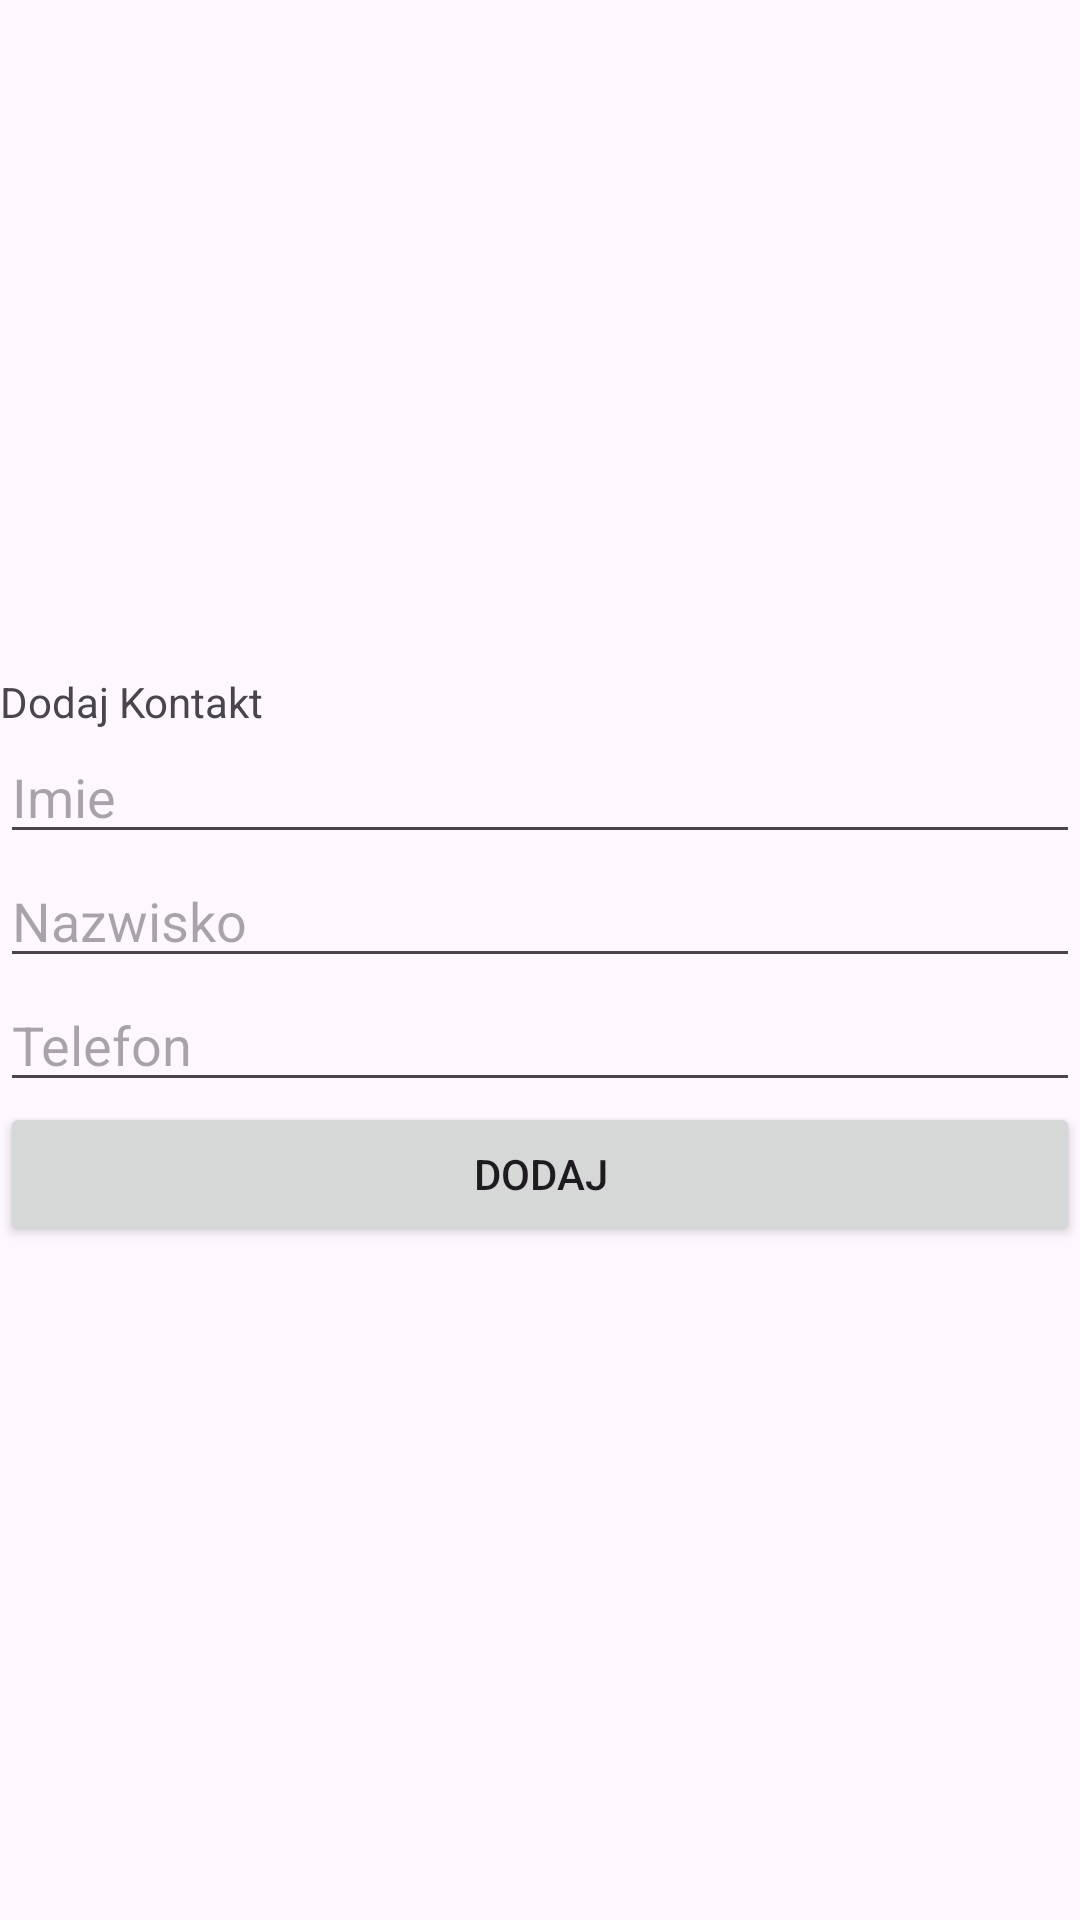

Reconstruct the res/layout file that produces this screen, plus the resources it refers to.
<!-- AndroidManifest.xml: application theme Theme.ContactListSQLiteApp -->
<!-- res/layout/add_contact.xml -->
<?xml version="1.0" encoding="utf-8"?>
<LinearLayout
        xmlns:android="http://schemas.android.com/apk/res/android"
        xmlns:tools="http://schemas.android.com/tools"
        android:id="@+id/main"
        android:layout_width="match_parent"
        android:layout_height="match_parent"
        android:orientation="vertical"
        android:layout_gravity="center"
        android:gravity="center">


    <TextView
            android:text="Dodaj Kontakt"
            android:layout_width="match_parent"
            android:layout_height="wrap_content"
            android:id="@+id/addContactText"/>
    <EditText
            android:layout_width="match_parent"
            android:layout_height="wrap_content"
            android:inputType="text"
            android:text=""
            android:hint="Imie"
            android:ems="10"
            android:id="@+id/name"/>
    <EditText
            android:layout_width="match_parent"
            android:layout_height="wrap_content"
            android:inputType="text"
            android:text=""
            android:hint="Nazwisko"
            android:ems="10"
            android:id="@+id/surname"/>
    <EditText
            android:layout_width="match_parent"
            android:layout_height="wrap_content"
            android:inputType="text"
            android:text=""
            android:hint="Telefon"
            android:ems="10"
            android:id="@+id/phoneNumber"/>
    <Button
            android:text="Dodaj"
            android:layout_width="match_parent"
            android:layout_height="wrap_content"
            android:id="@+id/add"/>
</LinearLayout>
<!-- resources referenced by this layout -->
<resources>
  <style name="Theme.ContactListSQLiteApp" parent="Base.Theme.ContactListSQLiteApp" />
  <style name="Base.Theme.ContactListSQLiteApp" parent="Theme.Material3.DayNight.NoActionBar">
          
          
      </style>
</resources>
